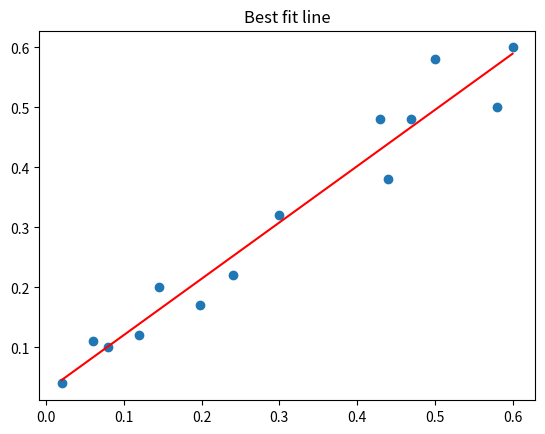

Write Python code to recreate this figure.
import matplotlib.pyplot as plt
import numpy as np
import random as rd
x = (0.02, 0.06, 0.08, 0.12, 0.145, 0.198, 0.24, 0.3, 0.43, 0.44, 0.47, 0.5, 0.58, 0.6)
y = (0.04, 0.11, 0.1, 0.12, 0.2, 0.17, 0.22, 0.32, 0.48, 0.38, 0.48, 0.58, 0.5, 0.6)
plt.scatter(x, y)
k = np.polyfit(x, y, 1)
p = np.poly1d(k)
plt.plot(x, p(x), color = 'red')
plt.title('Best fit line')
plt.show()